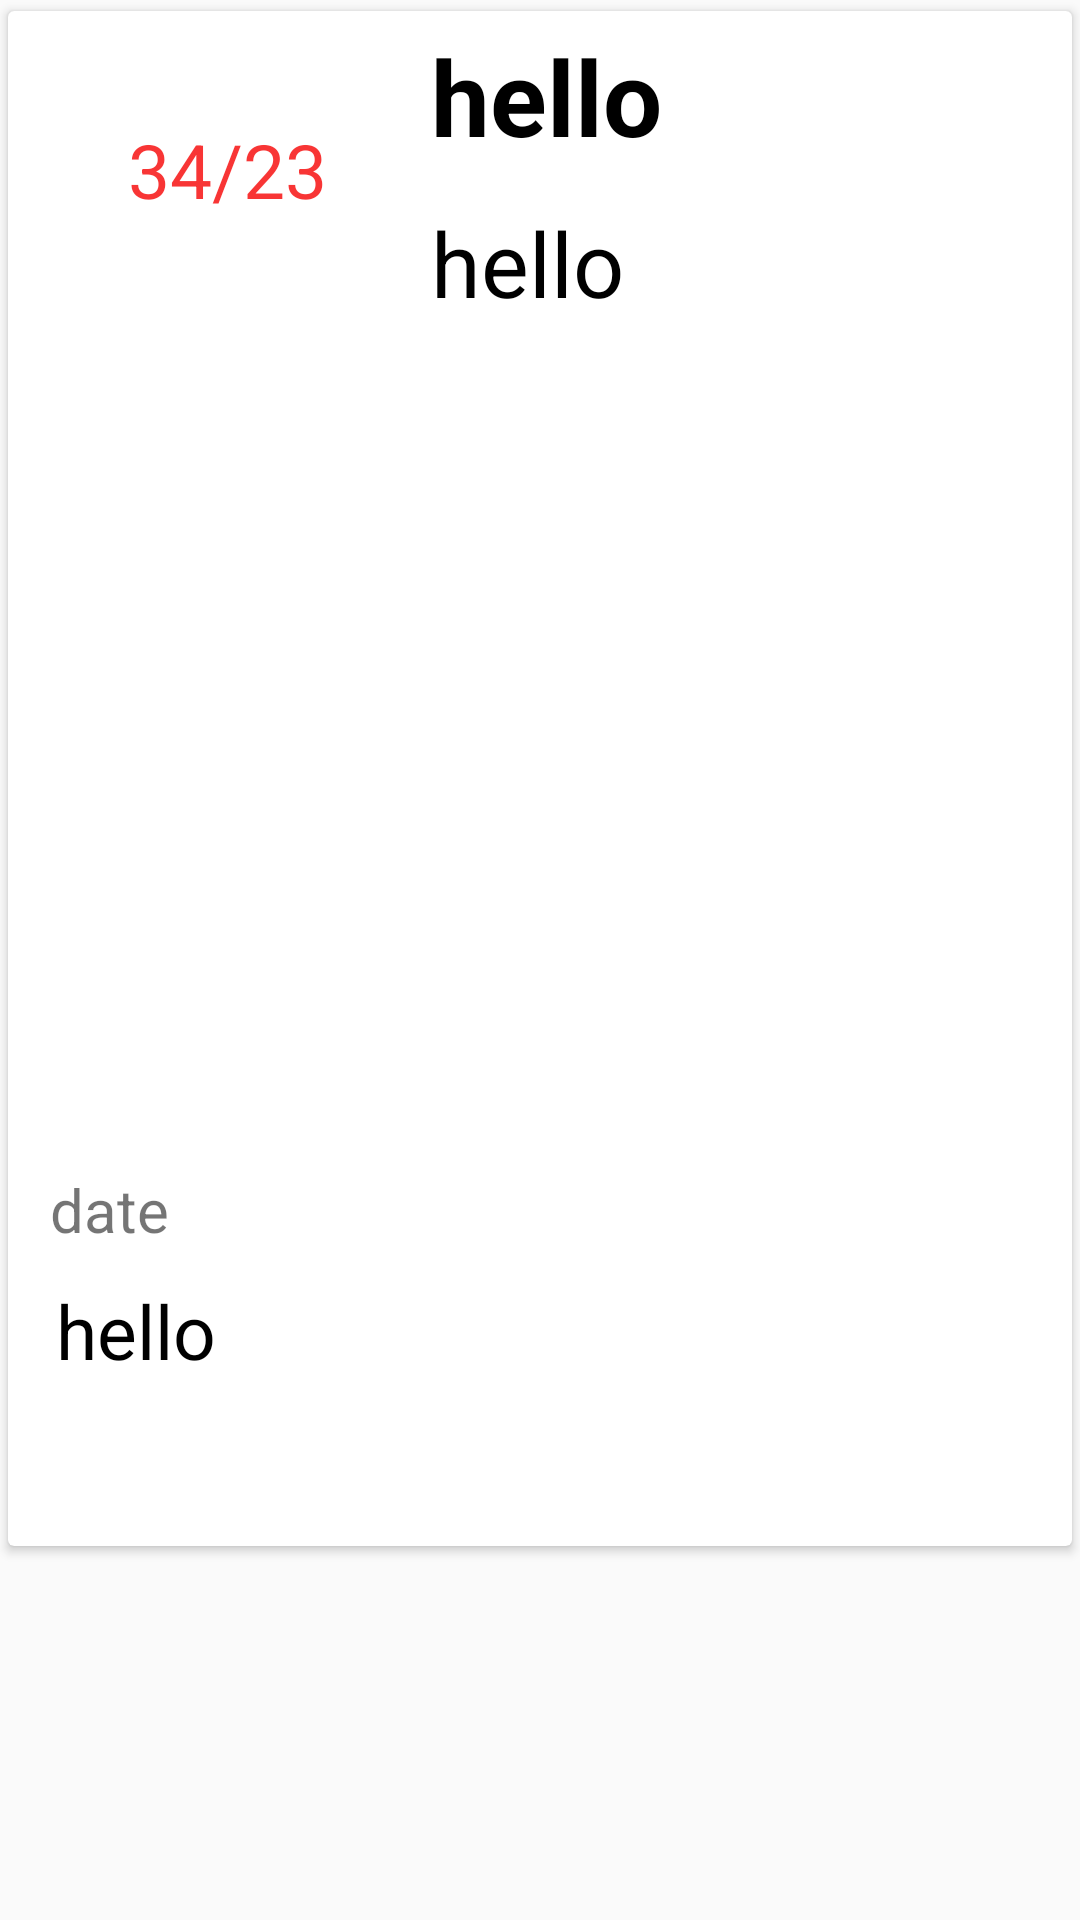

Reconstruct the res/layout file that produces this screen, plus the resources it refers to.
<!-- AndroidManifest.xml: application theme AppTheme -->
<!-- res/layout/food_item.xml -->
<?xml version="1.0" encoding="utf-8"?>
<LinearLayout xmlns:android="http://schemas.android.com/apk/res/android"
    xmlns:app="http://schemas.android.com/apk/res-auto"
    xmlns:tools="http://schemas.android.com/tools"
    xmlns:card_view="http://schemas.android.com/apk/res-auto"
    android:layout_width="match_parent"
    android:layout_marginRight="10dp"
    android:layout_height="wrap_content"
    android:orientation="vertical"
    android:id="@+id/root_element"

    >
    <androidx.cardview.widget.CardView
        android:layout_width="wrap_content"
        android:layout_height="wrap_content"
        android:layout_gravity="center"
        android:padding="10dp"
        app:cardUseCompatPadding="true"
        >
        <androidx.constraintlayout.widget.ConstraintLayout
            android:layout_width="wrap_content"
            android:layout_height="wrap_content"
            android:padding="5dp">
            <TextView
                android:id="@+id/date"
                android:layout_width="96dp"
                android:layout_height="96dp"
                android:layout_marginLeft="20dp"
                android:background="@drawable/round_textview"
                android:gravity="center"
                android:text="34/23"
                android:textColor="#D0F70707"
                android:textSize="25dp"
                app:layout_constraintLeft_toLeftOf="parent"
                app:layout_constraintTop_toTopOf="parent"
                tools:src="@tools:sample/avatars" />

            <TextView
                android:id="@+id/location_name"
                android:layout_width="wrap_content"
                android:layout_height="wrap_content"
                android:layout_marginLeft="20dp"

                android:text="hello"
                android:textColor="#FF000000"
                android:textSize="35dp"

                android:textStyle="bold"
                app:layout_constraintLeft_toRightOf="@id/date"
                app:layout_constraintTop_toTopOf="parent" />

            <TextView
                android:id="@+id/location_description"
                android:layout_width="wrap_content"
                android:layout_height="wrap_content"
                android:layout_marginLeft="20dp"
                android:maxLines="1"
                android:text="hello"
                android:textColor="#FF000000"
                android:textSize="30dp"
                android:ellipsize="end"
                app:layout_constraintBottom_toTopOf="@id/image_location"
                app:layout_constraintLeft_toRightOf="@id/date"
                app:layout_constraintTop_toBottomOf="@id/location_name" />

            <ImageView
                android:id="@+id/image_location"
                android:layout_width="400dp"
                android:layout_height="250dp"
                android:layout_marginTop="15dp"
                android:scaleType="center"
                app:layout_constraintLeft_toLeftOf="parent"
                app:layout_constraintRight_toRightOf="parent"
                app:layout_constraintTop_toBottomOf="@id/date"
                tools:src="@tools:sample/backgrounds/scenic" />

            <TextView
                android:id="@+id/full_date"
                android:layout_width="wrap_content"
                android:layout_height="wrap_content"
                android:layout_marginTop="20dp"
                android:text="date"
                android:textSize="20dp"
                app:layout_constraintHorizontal_bias="0.03"
                app:layout_constraintLeft_toLeftOf="parent"
                app:layout_constraintRight_toRightOf="parent"
                app:layout_constraintTop_toBottomOf="@id/image_location" />

            <TextView
                android:id="@+id/location_feedback"
                android:layout_width="match_parent"
                android:layout_height="wrap_content"
                android:layout_marginLeft="11dp"
                android:layout_marginTop="10dp"
                android:layout_marginRight="11dp"
                android:ellipsize="end"
                android:maxLines="1"
                android:text="hello"
                android:textColor="#000000"
                android:textSize="25dp"
                app:layout_constraintTop_toBottomOf="@id/full_date" />

            <ImageButton
                android:id="@+id/bt_delete"
                android:layout_width="20dp"
                android:layout_height="20dp"
                android:layout_marginTop="20dp"
                android:layout_marginRight="20dp"
                android:background="@null"
                app:layout_constraintRight_toRightOf="parent"
                app:layout_constraintTop_toBottomOf="@id/location_feedback"
                tools:src="@tools:sample/backgrounds/scenic" />

            <ImageButton
                android:id="@+id/bt_share"
                android:layout_width="20dp"
                android:layout_height="20dp"
                android:layout_marginTop="20dp"
                android:layout_marginRight="20dp"
                android:background="@null"
                app:layout_constraintRight_toLeftOf="@id/bt_delete"
                app:layout_constraintTop_toBottomOf="@id/location_feedback"
                tools:src="@tools:sample/backgrounds/scenic" />

            <ImageButton
                android:id="@+id/bt_view"
                android:layout_width="20dp"
                android:layout_height="20dp"
                android:layout_marginTop="20dp"
                android:layout_marginRight="20dp"
                app:layout_constraintBottom_toBottomOf="parent"
                android:layout_marginBottom="10dp"
                android:background="@null"
                app:layout_constraintRight_toLeftOf="@id/bt_share"
                app:layout_constraintTop_toBottomOf="@id/location_feedback"
                tools:src="@tools:sample/backgrounds/scenic" />

        </androidx.constraintlayout.widget.ConstraintLayout>


    </androidx.cardview.widget.CardView>



</LinearLayout>
<!-- resources referenced by this layout -->
<resources>
  <style name="AppTheme" parent="Theme.AppCompat.Light.NoActionBar">
          
          <item name="colorPrimary">@color/primary</item>
          <item name="colorPrimaryDark">@color/primary_dark</item>
          <item name="colorAccent">@color/accent</item>
      </style>
</resources>
